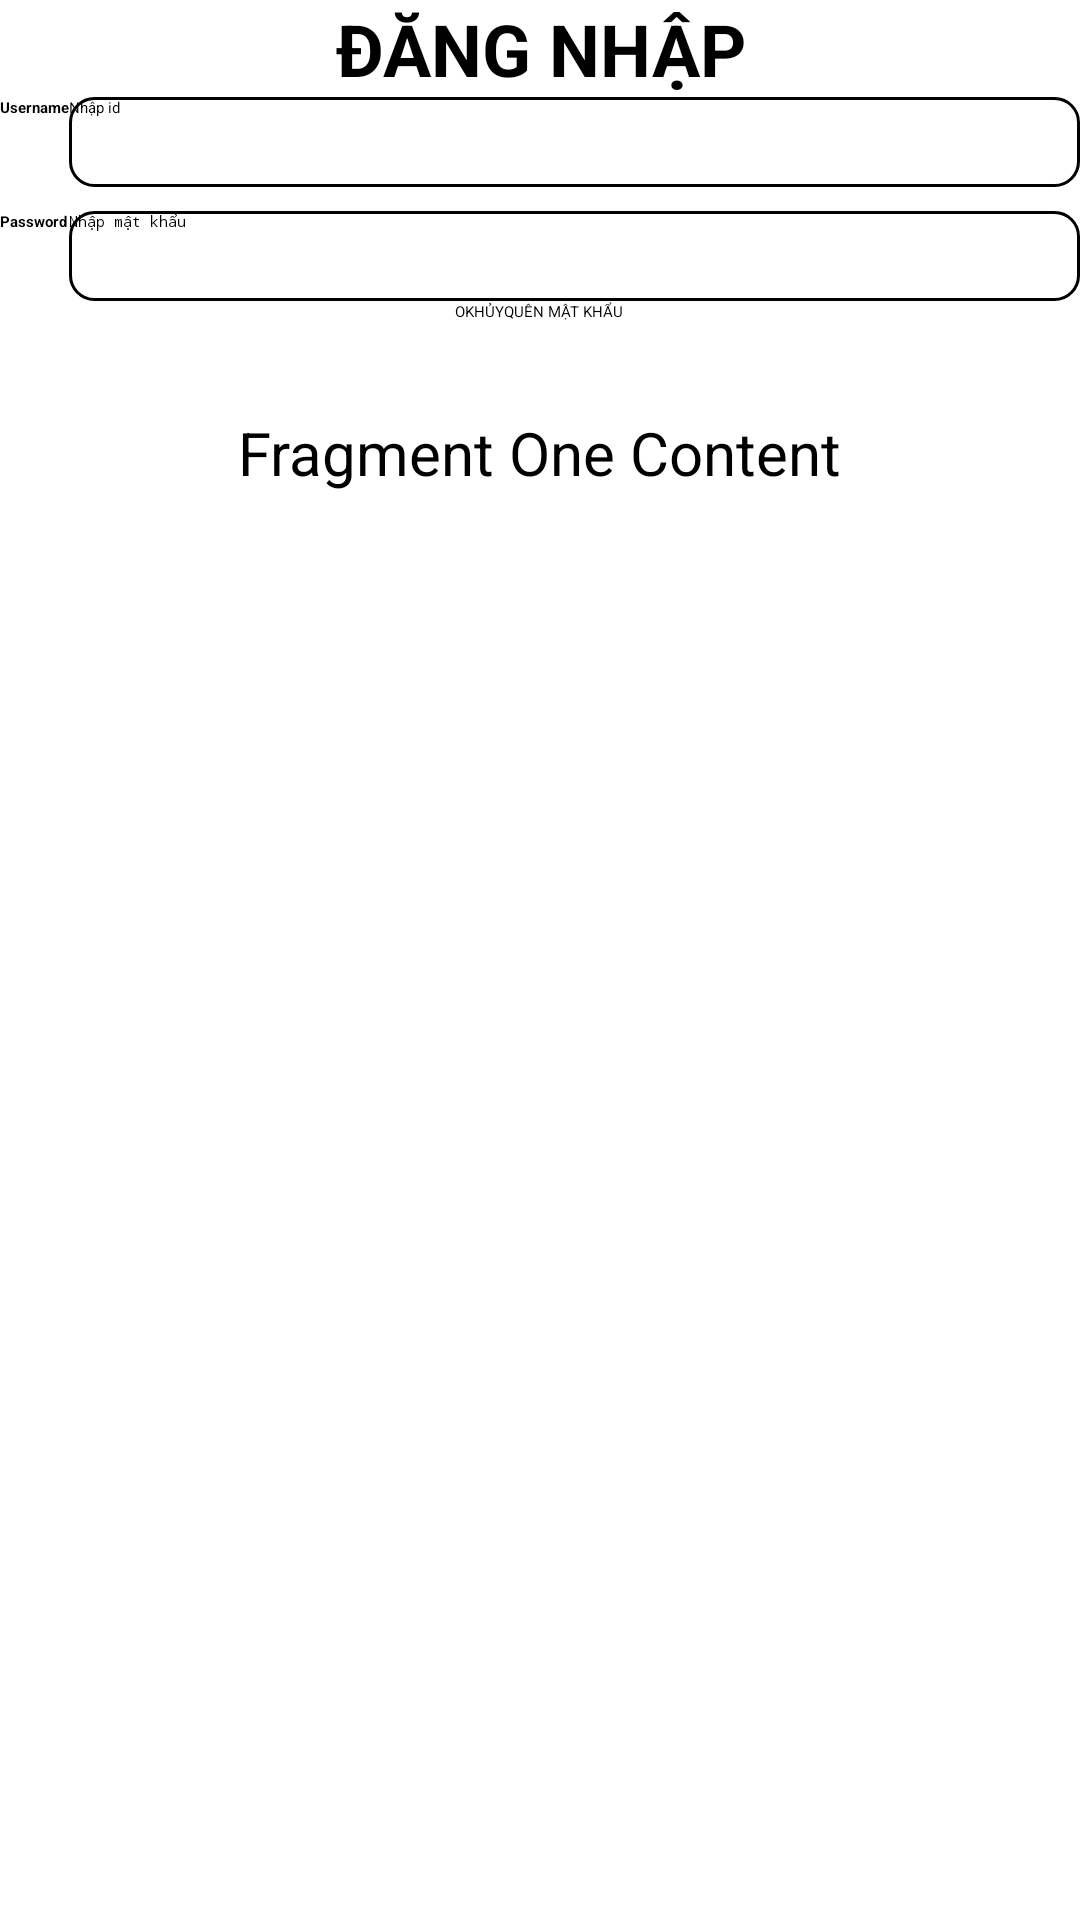

Here is an Android app screen rendered from its layout file. Give the layout XML and the strings, colors and styles it references.
<!-- AndroidManifest.xml: application theme Theme.TableLayout -->
<!-- res/layout/activity_fragment_one.xml -->
<?xml version="1.0" encoding="utf-8"?>
<TableLayout android:layout_height="match_parent"
        android:layout_width="match_parent"
        android:stretchColumns="1"
        android:layout_margin="8dp"
        xmlns:android="http://schemas.android.com/apk/res/android">
        <TableRow>
            <TextView
                android:text="ĐĂNG NHẬP"
                android:layout_span="2"
                android:textStyle="bold"
                android:textSize="24sp"
                android:gravity="center"/>
        </TableRow>
        <TableRow android:layout_marginBottom="8dp">
            <TextView android:text="Username" android:textStyle="bold" />
            <EditText android:hint="Nhập id"
                      android:background="@drawable/bg_edt"
                      android:layout_width="0dp"
                      android:layout_weight="1"
                      android:layout_height="30dp" />
        </TableRow>
        <TableRow>
            <TextView android:text="Password"  android:textStyle="bold" />
            <EditText android:inputType="textPassword"
                      android:hint="Nhập mật khẩu"
                      android:background="@drawable/bg_edt"
                      android:layout_width="0dp"
                      android:layout_weight="1"
                      android:layout_height="30dp"/>
        </TableRow>
        <LinearLayout
            android:gravity="center"
            android:orientation="horizontal">
            <Button
                android:backgroundTint="@color/btnFragment1"
                android:text="@string/btn_login"
                android:layout_width="wrap_content"
                android:layout_height="wrap_content"
                android:textColor="@color/black"/>
            <Button
                android:backgroundTint="@color/btnFragment1"
                android:text="@string/btn_login2"
                android:layout_width="wrap_content"
                android:layout_height="wrap_content"
                android:textColor="@color/black"/>
            <Button
                android:text="@string/btn_login3"
                android:backgroundTint="@color/btnFragment1"
                android:layout_width="wrap_content"
                android:layout_height="wrap_content"
                android:textColor="@color/black"/>

        </LinearLayout>
    <LinearLayout
        android:layout_height="match_parent"
        android:layout_width="match_parent"
        android:orientation="vertical">
    <TextView
        android:layout_width="wrap_content"
        android:layout_height="wrap_content"
        android:text="Fragment One Content"
        android:layout_gravity="center"
        android:layout_marginTop="30dp"
        android:textSize="20sp"
        android:layout_centerInParent="true" />
    </LinearLayout>
    </TableLayout>
<!-- resources referenced by this layout -->
<resources>
  <color name="black">#FF000000</color>
  <color name="btnFragment1">#FFEF60</color>
  <!-- drawable bg_edt (drawable) -->
  <shape xmlns:android="http://schemas.android.com/apk/res/android"
      android:shape="rectangle">
      <solid android:color="#FFFFFF" />
      <stroke
          android:width="1dp"
      android:color="#000000" />
      <corners android:radius="8dp" />
  </shape>
  <string name="btn_login">OK</string>
  <string name="btn_login2">HỦY</string>
  <string name="btn_login3">QUÊN MẬT KHẨU</string>
</resources>
